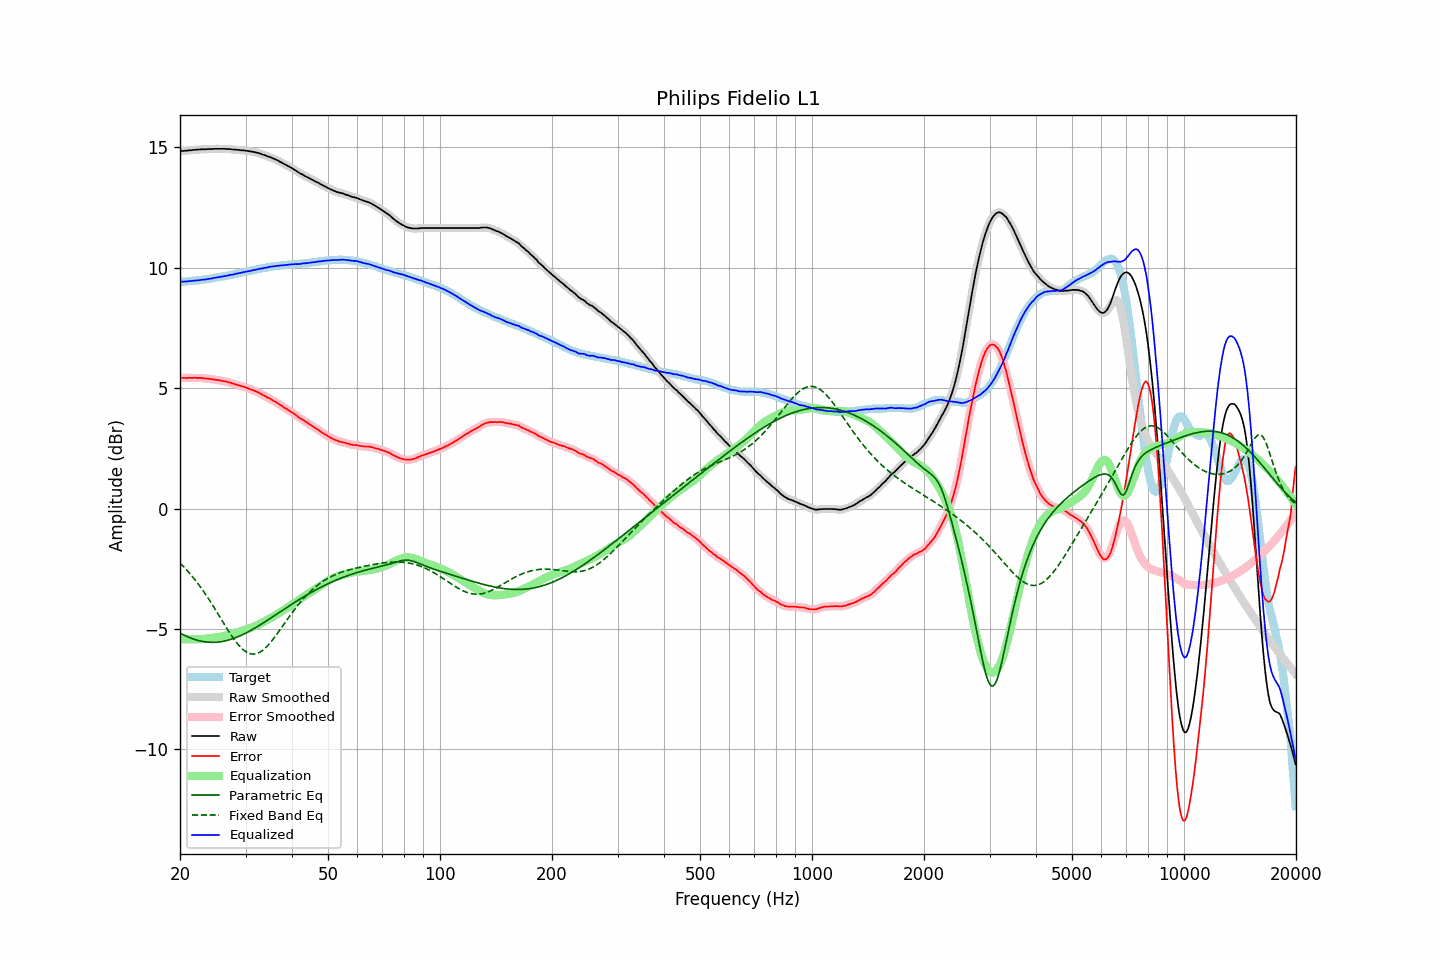

The table this chart was drawn from, first rows:
frequency, raw, error, smoothed, error_smoothed, equalization, parametric_eq, fixed_band_eq, equalized_raw, equalized_smoothed, target
20.00, 14.84, 5.43, 14.85, 5.43, -5.43, -5.17, -2.26, 9.42, 9.42, 9.42
20.20, 14.85, 5.44, 14.85, 5.43, -5.43, -5.21, -2.33, 9.43, 9.42, 9.42
20.40, 14.85, 5.43, 14.85, 5.43, -5.43, -5.24, -2.40, 9.42, 9.43, 9.43
20.61, 14.86, 5.43, 14.86, 5.43, -5.43, -5.27, -2.47, 9.43, 9.43, 9.44
20.81, 14.86, 5.43, 14.87, 5.43, -5.43, -5.30, -2.54, 9.43, 9.44, 9.44
21.02, 14.87, 5.43, 14.87, 5.43, -5.43, -5.33, -2.61, 9.44, 9.44, 9.45
21.23, 14.88, 5.44, 14.88, 5.43, -5.43, -5.36, -2.69, 9.45, 9.45, 9.45
21.44, 14.88, 5.43, 14.89, 5.43, -5.43, -5.39, -2.77, 9.45, 9.46, 9.46
21.66, 14.89, 5.43, 14.89, 5.43, -5.43, -5.41, -2.85, 9.46, 9.46, 9.47
21.87, 14.90, 5.44, 14.90, 5.43, -5.43, -5.43, -2.93, 9.47, 9.47, 9.47
22.09, 14.90, 5.43, 14.91, 5.43, -5.43, -5.45, -3.01, 9.47, 9.47, 9.47
22.31, 14.91, 5.43, 14.91, 5.43, -5.43, -5.47, -3.10, 9.48, 9.48, 9.48
22.54, 14.91, 5.43, 14.92, 5.43, -5.43, -5.49, -3.19, 9.49, 9.49, 9.48
22.76, 14.92, 5.43, 14.92, 5.43, -5.42, -5.50, -3.28, 9.50, 9.50, 9.49
22.99, 14.92, 5.42, 14.92, 5.42, -5.42, -5.52, -3.38, 9.50, 9.50, 9.50
23.22, 14.92, 5.41, 14.92, 5.41, -5.41, -5.53, -3.47, 9.51, 9.51, 9.51
23.45, 14.92, 5.40, 14.93, 5.40, -5.41, -5.54, -3.57, 9.52, 9.52, 9.52
23.69, 14.93, 5.40, 14.93, 5.40, -5.40, -5.55, -3.67, 9.53, 9.53, 9.53
23.92, 14.93, 5.39, 14.93, 5.39, -5.39, -5.55, -3.77, 9.54, 9.54, 9.54
24.16, 14.93, 5.38, 14.93, 5.38, -5.38, -5.55, -3.88, 9.55, 9.55, 9.55
24.40, 14.93, 5.37, 14.94, 5.37, -5.37, -5.56, -3.98, 9.56, 9.56, 9.56
24.65, 14.94, 5.36, 14.94, 5.36, -5.36, -5.55, -4.09, 9.58, 9.58, 9.58
24.89, 14.94, 5.35, 14.94, 5.35, -5.35, -5.55, -4.20, 9.59, 9.59, 9.59
25.14, 14.94, 5.34, 14.94, 5.34, -5.34, -5.55, -4.30, 9.60, 9.60, 9.60
25.39, 14.94, 5.33, 14.94, 5.33, -5.33, -5.54, -4.41, 9.61, 9.61, 9.61
25.65, 14.94, 5.32, 14.94, 5.32, -5.32, -5.53, -4.52, 9.62, 9.62, 9.62
25.91, 14.94, 5.31, 14.94, 5.31, -5.31, -5.52, -4.63, 9.63, 9.63, 9.64
26.16, 14.94, 5.30, 14.94, 5.30, -5.30, -5.51, -4.74, 9.65, 9.65, 9.65
26.43, 14.94, 5.29, 14.94, 5.28, -5.28, -5.50, -4.85, 9.66, 9.66, 9.66
26.69, 14.93, 5.27, 14.94, 5.27, -5.27, -5.48, -4.96, 9.67, 9.67, 9.67
26.96, 14.93, 5.25, 14.93, 5.25, -5.25, -5.46, -5.07, 9.68, 9.69, 9.69
27.23, 14.93, 5.24, 14.93, 5.23, -5.23, -5.44, -5.17, 9.70, 9.70, 9.69
27.50, 14.92, 5.21, 14.92, 5.21, -5.21, -5.42, -5.27, 9.71, 9.71, 9.71
27.77, 14.91, 5.19, 14.92, 5.19, -5.19, -5.40, -5.37, 9.72, 9.72, 9.72
28.05, 14.91, 5.17, 14.91, 5.17, -5.17, -5.38, -5.46, 9.74, 9.74, 9.74
28.33, 14.90, 5.15, 14.91, 5.15, -5.15, -5.35, -5.55, 9.75, 9.75, 9.75
28.62, 14.90, 5.13, 14.90, 5.13, -5.13, -5.32, -5.63, 9.77, 9.77, 9.77
28.90, 14.89, 5.11, 14.89, 5.11, -5.11, -5.29, -5.71, 9.78, 9.78, 9.78
29.19, 14.88, 5.08, 14.89, 5.09, -5.09, -5.27, -5.78, 9.79, 9.80, 9.80
29.48, 14.88, 5.07, 14.88, 5.07, -5.07, -5.23, -5.84, 9.81, 9.81, 9.81
29.78, 14.87, 5.05, 14.87, 5.05, -5.05, -5.20, -5.90, 9.83, 9.83, 9.83
30.08, 14.86, 5.03, 14.86, 5.03, -5.02, -5.17, -5.95, 9.84, 9.84, 9.84
30.38, 14.85, 5.00, 14.85, 5.00, -5.00, -5.13, -5.98, 9.85, 9.85, 9.85
30.68, 14.84, 4.98, 14.84, 4.98, -4.98, -5.10, -6.01, 9.86, 9.86, 9.86
30.99, 14.83, 4.95, 14.83, 4.95, -4.95, -5.06, -6.03, 9.88, 9.88, 9.88
31.30, 14.82, 4.93, 14.82, 4.93, -4.93, -5.02, -6.04, 9.89, 9.89, 9.89
31.61, 14.81, 4.90, 14.81, 4.90, -4.90, -4.99, -6.04, 9.91, 9.91, 9.91
31.93, 14.79, 4.87, 14.80, 4.88, -4.87, -4.95, -6.03, 9.92, 9.92, 9.92
32.24, 14.78, 4.84, 14.78, 4.85, -4.84, -4.91, -6.02, 9.94, 9.94, 9.94
32.57, 14.76, 4.82, 14.76, 4.81, -4.81, -4.87, -5.99, 9.95, 9.95, 9.95
32.89, 14.74, 4.78, 14.74, 4.78, -4.78, -4.82, -5.95, 9.97, 9.96, 9.97
33.22, 14.71, 4.74, 14.72, 4.74, -4.74, -4.78, -5.91, 9.97, 9.97, 9.97
33.55, 14.69, 4.70, 14.69, 4.70, -4.71, -4.74, -5.86, 9.99, 9.99, 9.99
33.89, 14.67, 4.67, 14.67, 4.67, -4.67, -4.70, -5.80, 10.00, 10.00, 10.00
34.23, 14.64, 4.62, 14.65, 4.63, -4.63, -4.65, -5.73, 10.01, 10.01, 10.02
34.57, 14.62, 4.60, 14.62, 4.60, -4.60, -4.61, -5.66, 10.03, 10.03, 10.03
34.92, 14.60, 4.57, 14.60, 4.56, -4.56, -4.57, -5.58, 10.04, 10.04, 10.03
35.27, 14.57, 4.52, 14.57, 4.52, -4.52, -4.52, -5.50, 10.05, 10.05, 10.05
35.62, 14.54, 4.48, 14.54, 4.48, -4.48, -4.48, -5.42, 10.06, 10.06, 10.06
35.97, 14.51, 4.44, 14.51, 4.44, -4.45, -4.44, -5.33, 10.07, 10.07, 10.07
... 635 more rows
